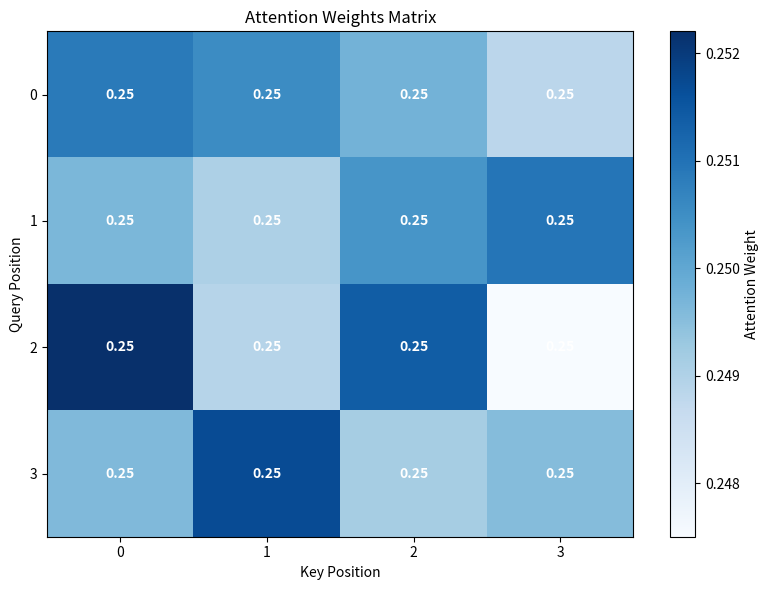
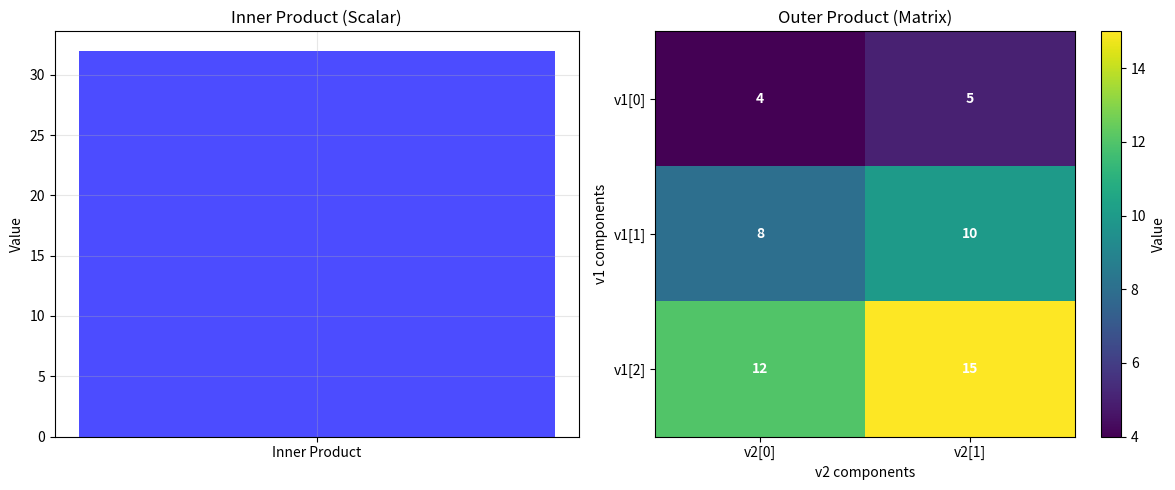

These charts were generated, in order, by the following Python code:
"""
Machine Learning with Outer and Inner Products
=============================================

This module demonstrates how outer and inner products are used in real-world
machine learning applications including neural networks and recommendation systems.
"""

import numpy as np
import matplotlib.pyplot as plt

def neural_network_layer():
    """Demonstrate how neural networks use inner and outer products."""
    print("=== Neural Network Layer ===")
    
    # Simulate a simple neural network layer
    input_size = 4
    hidden_size = 3
    output_size = 2
    
    print(f"Network architecture:")
    print(f"Input layer: {input_size} neurons")
    print(f"Hidden layer: {hidden_size} neurons")
    print(f"Output layer: {output_size} neurons")
    
    # Input data (batch of 3 samples)
    input_data = np.array([
        [0.8, 0.6, 0.4, 0.2],  # Sample 1
        [0.5, 0.7, 0.3, 0.9],  # Sample 2
        [0.2, 0.1, 0.8, 0.6]   # Sample 3
    ])
    
    print(f"\nInput data (3 samples): {input_data}")
    
    # Weight matrices (using outer product for initialization)
    # Layer 1: Input to Hidden
    input_weights = np.random.randn(input_size, hidden_size) * 0.1
    print(f"\nInput to Hidden weights shape: {input_weights.shape}")
    print(f"Weight matrix: {input_weights}")
    
    # Layer 2: Hidden to Output
    hidden_weights = np.random.randn(hidden_size, output_size) * 0.1
    print(f"\nHidden to Output weights shape: {hidden_weights.shape}")
    print(f"Weight matrix: {hidden_weights}")
    
    # Forward pass using inner products (matrix multiplication)
    print(f"\n=== Forward Pass (Inner Products) ===")
    
    # Layer 1: Input to Hidden
    hidden_activations = np.dot(input_data, input_weights)
    print(f"Hidden activations: {hidden_activations}")
    
    # Apply activation function (ReLU)
    hidden_activations = np.maximum(0, hidden_activations)
    print(f"Hidden activations (after ReLU): {hidden_activations}")
    
    # Layer 2: Hidden to Output
    output_activations = np.dot(hidden_activations, hidden_weights)
    print(f"Output activations: {output_activations}")
    
    # Apply softmax activation
    exp_outputs = np.exp(output_activations)
    output_probabilities = exp_outputs / np.sum(exp_outputs, axis=1, keepdims=True)
    print(f"Output probabilities: {output_probabilities}")
    
    # Show the inner product calculation for one sample
    print(f"\n=== Inner Product Calculation (Sample 1) ===")
    sample_1 = input_data[0]
    print(f"Input sample 1: {sample_1}")
    print(f"First hidden neuron calculation:")
    print(f"  {sample_1[0]}*{input_weights[0,0]:.3f} + {sample_1[1]}*{input_weights[1,0]:.3f} + {sample_1[2]}*{input_weights[2,0]:.3f} + {sample_1[3]}*{input_weights[3,0]:.3f}")
    print(f"  = {np.dot(sample_1, input_weights[:, 0]):.3f}")
    print()
    
    return input_data, input_weights, hidden_weights, output_probabilities

def recommendation_system():
    """Demonstrate outer and inner products in recommendation systems."""
    print("=== Recommendation System ===")
    
    # User and item data
    n_users = 5
    n_items = 4
    n_features = 3
    
    print(f"System parameters:")
    print(f"Users: {n_users}")
    print(f"Items: {n_items}")
    print(f"Features: {n_features}")
    
    # User embeddings (learned representations)
    user_embeddings = np.random.randn(n_users, n_features) * 0.5
    print(f"\nUser embeddings: {user_embeddings}")
    
    # Item embeddings (learned representations)
    item_embeddings = np.random.randn(n_items, n_features) * 0.5
    print(f"\nItem embeddings: {item_embeddings}")
    
    # Method 1: Inner Product for Similarity
    print(f"\n=== Method 1: Inner Product (Dot Product) ===")
    print("Calculate user-item similarity using dot product")
    
    # Calculate similarity matrix using inner products
    similarity_matrix = np.dot(user_embeddings, item_embeddings.T)
    print(f"User-Item similarity matrix: {similarity_matrix}")
    
    # Find recommendations for user 0
    user_0_similarities = similarity_matrix[0, :]
    print(f"\nSimilarities for User 0: {user_0_similarities}")
    
    # Get top recommendations
    top_items = np.argsort(user_0_similarities)[::-1]
    print(f"Top recommendations for User 0: Items {top_items}")
    
    # Method 2: Outer Product for Feature Interactions
    print(f"\n=== Method 2: Outer Product for Feature Interactions ===")
    print("Create feature interaction matrices using outer product")
    
    # Create interaction matrix for user 0 and item 0
    user_0_features = user_embeddings[0]
    item_0_features = item_embeddings[0]
    
    print(f"User 0 features: {user_0_features}")
    print(f"Item 0 features: {item_0_features}")
    
    # Outer product creates interaction matrix
    interaction_matrix = np.outer(user_0_features, item_0_features)
    print(f"Feature interaction matrix: {interaction_matrix}")
    
    # Calculate interaction score (sum of all interactions)
    interaction_score = np.sum(interaction_matrix)
    print(f"Interaction score: {interaction_score}")
    
    # Compare with dot product
    dot_product_score = np.dot(user_0_features, item_0_features)
    print(f"Dot product score: {dot_product_score}")
    print(f"Are they equal? {np.isclose(interaction_score, dot_product_score)}")
    
    # Method 3: Matrix Factorization
    print(f"\n=== Method 3: Matrix Factorization ===")
    print("Decompose user-item matrix using outer products")
    
    # Create a user-item rating matrix
    rating_matrix = np.random.randint(1, 6, (n_users, n_items)).astype(float)
    print(f"Rating matrix: {rating_matrix}")
    
    # Factorize using SVD (Singular Value Decomposition)
    U, s, Vt = np.linalg.svd(rating_matrix, full_matrices=False)
    
    # Reconstruct using outer products
    reconstructed = np.zeros_like(rating_matrix, dtype=float)
    for i in range(len(s)):
        rank1_component = s[i] * np.outer(U[:, i], Vt[i, :])
        reconstructed += rank1_component
        print(f"Rank-1 component {i+1}: {rank1_component}")
    
    print(f"Reconstructed matrix: {reconstructed}")
    print(f"Reconstruction error: {np.mean((rating_matrix - reconstructed)**2):.3f}")
    print()

def feature_engineering():
    """Demonstrate feature engineering using outer and inner products."""
    print("=== Feature Engineering ===")
    
    # Sample data: User demographics and item features
    n_users = 3
    n_items = 4
    
    # User features: [age, income, education]
    user_features = np.array([
        [25, 50000, 16],  # User 1: 25 years, $50k, 16 years education
        [35, 80000, 18],  # User 2: 35 years, $80k, 18 years education
        [45, 120000, 20]  # User 3: 45 years, $120k, 20 years education
    ])
    
    # Item features: [price, rating, category]
    item_features = np.array([
        [100, 4.5, 1],    # Item 1: $100, 4.5 stars, category 1
        [200, 4.2, 2],    # Item 2: $200, 4.2 stars, category 2
        [150, 4.8, 1],    # Item 3: $150, 4.8 stars, category 1
        [300, 4.0, 3]     # Item 4: $300, 4.0 stars, category 3
    ])
    
    print(f"User features: {user_features}")
    print(f"Item features: {item_features}")
    
    # Normalize features for better comparison
    user_features_norm = user_features / np.max(user_features, axis=0)
    item_features_norm = item_features / np.max(item_features, axis=0)
    
    print(f"\nNormalized user features: {user_features_norm}")
    print(f"Normalized item features: {item_features_norm}")
    
    # Method 1: Inner Product for Similarity
    print(f"\n=== Method 1: Inner Product Similarity ===")
    similarities = np.dot(user_features_norm, item_features_norm.T)
    print(f"User-Item similarity matrix: {similarities}")
    
    # Method 2: Outer Product for Feature Interactions
    print(f"\n=== Method 2: Outer Product Feature Interactions ===")
    
    # Create interaction features for user 0 and item 0
    user_0 = user_features_norm[0]
    item_0 = item_features_norm[0]
    
    print(f"User 0 normalized features: {user_0}")
    print(f"Item 0 normalized features: {item_0}")
    
    # Outer product creates interaction matrix
    interaction_matrix = np.outer(user_0, item_0)
    print(f"Feature interaction matrix: {interaction_matrix}")
    
    # Extract meaningful interactions
    print(f"\nMeaningful interactions:")
    print(f"Age-Price interaction: {interaction_matrix[0, 0]:.3f}")
    print(f"Income-Rating interaction: {interaction_matrix[1, 1]:.3f}")
    print(f"Education-Category interaction: {interaction_matrix[2, 2]:.3f}")
    
    # Method 3: Polynomial Features
    print(f"\n=== Method 3: Polynomial Features ===")
    
    # Create polynomial features using outer product
    # For user 0, create all pairwise interactions
    user_0_poly = np.outer(user_0, user_0)
    print(f"User 0 polynomial features: {user_0_poly}")
    
    # Extract upper triangle (avoid duplicates)
    upper_triangle = np.triu(user_0_poly)
    polynomial_features = upper_triangle[upper_triangle != 0]
    print(f"Unique polynomial features: {polynomial_features}")
    print()

def attention_mechanism():
    """Demonstrate attention mechanism using inner and outer products."""
    print("=== Attention Mechanism ===")
    
    # Simulate a simple attention mechanism
    seq_length = 4
    hidden_size = 3
    
    # Input sequence (e.g., words in a sentence)
    input_sequence = np.random.randn(seq_length, hidden_size) * 0.5
    print(f"Input sequence: {input_sequence}")
    
    # Query, Key, Value matrices (learned parameters)
    W_q = np.random.randn(hidden_size, hidden_size) * 0.1
    W_k = np.random.randn(hidden_size, hidden_size) * 0.1
    W_v = np.random.randn(hidden_size, hidden_size) * 0.1
    
    print(f"\nQuery matrix W_q: {W_q}")
    print(f"Key matrix W_k: {W_k}")
    print(f"Value matrix W_v: {W_v}")
    
    # Step 1: Compute Query, Key, Value
    Q = np.dot(input_sequence, W_q)  # Inner product
    K = np.dot(input_sequence, W_k)  # Inner product
    V = np.dot(input_sequence, W_v)  # Inner product
    
    print(f"\nQuery Q: {Q}")
    print(f"Key K: {K}")
    print(f"Value V: {V}")
    
    # Step 2: Compute attention scores using inner product
    attention_scores = np.dot(Q, K.T)  # Inner product
    print(f"\nAttention scores: {attention_scores}")
    
    # Step 3: Apply softmax to get attention weights
    attention_weights = np.exp(attention_scores)
    attention_weights = attention_weights / np.sum(attention_weights, axis=1, keepdims=True)
    print(f"Attention weights: {attention_weights}")
    
    # Step 4: Compute weighted sum using inner product
    output = np.dot(attention_weights, V)  # Inner product
    print(f"Attention output: {output}")
    
    # Visualize attention weights
    plt.figure(figsize=(8, 6))
    plt.imshow(attention_weights, cmap='Blues', aspect='auto')
    plt.colorbar(label='Attention Weight')
    plt.xlabel('Key Position')
    plt.ylabel('Query Position')
    plt.title('Attention Weights Matrix')
    plt.xticks(range(seq_length))
    plt.yticks(range(seq_length))
    
    # Add text annotations
    for i in range(seq_length):
        for j in range(seq_length):
            plt.text(j, i, f'{attention_weights[i, j]:.2f}',
                    ha="center", va="center", color="white", fontweight='bold')
    
    plt.tight_layout()
    plt.show()
    
    print("Visualization shows attention weights between query and key positions")
    print()

def matrix_factorization():
    """Demonstrate matrix factorization using outer products."""
    print("=== Matrix Factorization ===")
    
    # Create a user-item rating matrix
    n_users = 4
    n_items = 5
    
    # Simulate rating matrix (0 means no rating)
    rating_matrix = np.array([
        [5, 3, 0, 1, 4],  # User 1 ratings
        [4, 0, 0, 1, 3],  # User 2 ratings
        [1, 1, 0, 5, 0],  # User 3 ratings
        [0, 0, 4, 4, 5]   # User 4 ratings
    ], dtype=float)
    
    print(f"Rating matrix: {rating_matrix}")
    
    # Factorize using SVD
    U, s, Vt = np.linalg.svd(rating_matrix, full_matrices=False)
    
    print(f"\nSVD decomposition:")
    print(f"U shape: {U.shape}")
    print(f"Singular values: {s}")
    print(f"Vt shape: {Vt.shape}")
    
    # Reconstruct using outer products
    print(f"\nReconstruction using outer products:")
    reconstructed = np.zeros_like(rating_matrix, dtype=float)
    
    for i in range(len(s)):
        # Each component is an outer product
        component = s[i] * np.outer(U[:, i], Vt[i, :])
        reconstructed += component
        print(f"Component {i+1}: {component}")
    
    print(f"\nReconstructed matrix: {reconstructed}")
    print(f"Original matrix: {rating_matrix}")
    print(f"Reconstruction error: {np.mean((rating_matrix - reconstructed)**2):.3f}")
    
    # Predict missing ratings
    print(f"\n=== Predicting Missing Ratings ===")
    missing_mask = (rating_matrix == 0)
    predicted_ratings = reconstructed.copy()
    predicted_ratings[missing_mask] = reconstructed[missing_mask]
    
    print(f"Predicted ratings: {predicted_ratings}")
    print(f"Missing ratings predictions: {predicted_ratings[missing_mask]}")
    print()

def visualization_comparison():
    """Visualize the difference between inner and outer products."""
    print("=== Visualization: Inner vs Outer Products ===")
    
    # Create sample vectors (same length for inner product)
    v1 = np.array([1, 2, 3])
    v2 = np.array([4, 5, 6])
    
    print(f"Vector v1: {v1}")
    print(f"Vector v2: {v2}")
    
    # Inner product
    inner_product = np.dot(v1, v2)
    print(f"Inner product: {inner_product}")
    
    # For outer product demonstration, use different length vectors
    v1_outer = np.array([1, 2, 3])
    v2_outer = np.array([4, 5])
    
    # Outer product
    outer_product = np.outer(v1_outer, v2_outer)
    print(f"Outer product: {outer_product}")
    
    # Create visualization
    fig, (ax1, ax2) = plt.subplots(1, 2, figsize=(12, 5))
    
    # Plot 1: Inner product (scalar)
    ax1.bar(['Inner Product'], [inner_product], color='blue', alpha=0.7)
    ax1.set_title('Inner Product (Scalar)')
    ax1.set_ylabel('Value')
    ax1.grid(True, alpha=0.3)
    
    # Plot 2: Outer product (matrix)
    im = ax2.imshow(outer_product, cmap='viridis', aspect='auto')
    ax2.set_title('Outer Product (Matrix)')
    ax2.set_xlabel('v2 components')
    ax2.set_ylabel('v1 components')
    ax2.set_xticks(range(len(v2_outer)))
    ax2.set_yticks(range(len(v1_outer)))
    ax2.set_xticklabels([f'v2[{i}]' for i in range(len(v2_outer))])
    ax2.set_yticklabels([f'v1[{i}]' for i in range(len(v1_outer))])
    
    # Add text annotations
    for i in range(len(v1_outer)):
        for j in range(len(v2_outer)):
            ax2.text(j, i, f'{outer_product[i, j]}',
                    ha="center", va="center", color="white", fontweight='bold')
    
    plt.colorbar(im, ax=ax2, label='Value')
    plt.tight_layout()
    plt.show()
    
    print("Visualization shows:")
    print("- Inner product: Single scalar value")
    print("- Outer product: Matrix with all combinations")
    print()

if __name__ == "__main__":
    print("Machine Learning with Outer and Inner Products\n")
    neural_network_layer()
    recommendation_system()
    feature_engineering()
    attention_mechanism()
    matrix_factorization()
    visualization_comparison()
